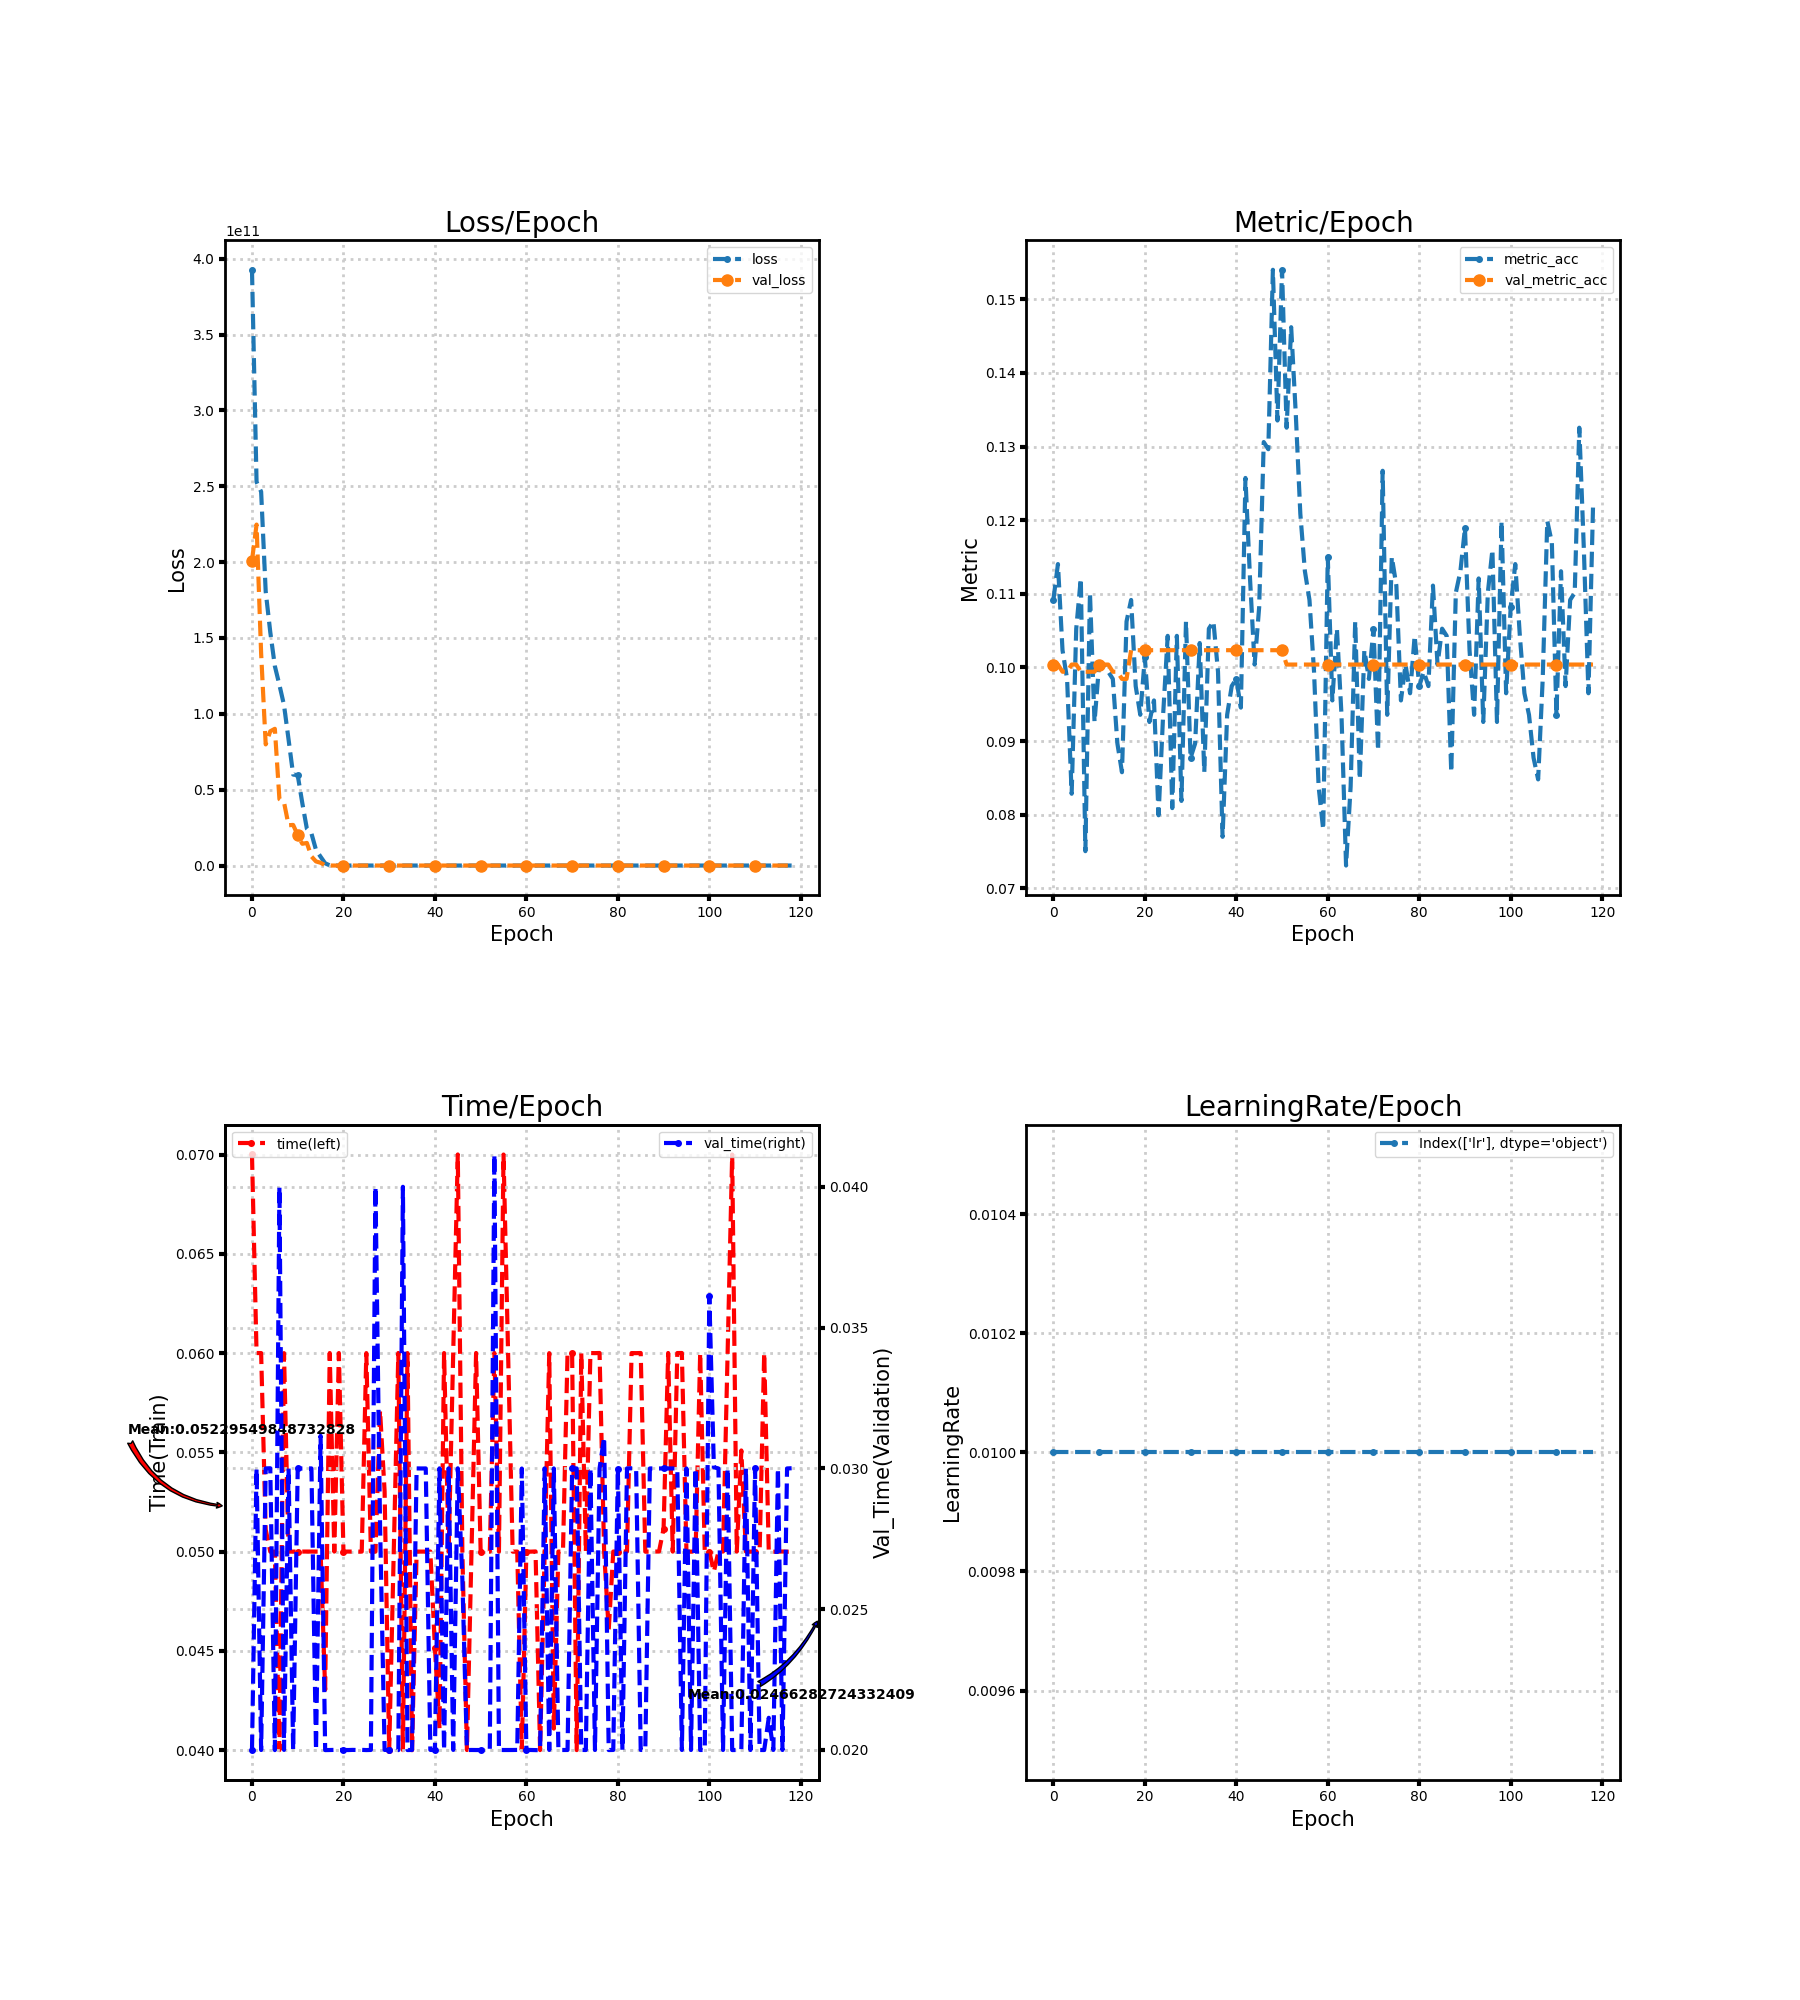

The table this chart was drawn from, first rows:
loss, metric_acc, time, lr, val_loss, val_metric_acc, val_time
392705179648, 0.1092, 0.07, 0.01, 201009725440, 0.1004, 0.02
252812410880, 0.114, 0.06, 0.01, 224755105792, 0.1004, 0.03
246454435840, 0.1023, 0.06, 0.01, 139773771776, 0.09942, 0.02
180608417792, 0.09844, 0.05111, 0.01, 79852986368, 0.09942, 0.03
153832390656, 0.08285, 0.05, 0.01, 88495890432, 0.1004, 0.03001
131462930432, 0.1053, 0.05, 0.01, 90142097408, 0.1004, 0.02
119017275392, 0.1121, 0.04, 0.01, 43800408064, 0.09942, 0.04
105803472896, 0.07505, 0.06, 0.01, 41717620736, 0.09942, 0.02
83043041280, 0.1101, 0.05, 0.01, 26564792320, 0.09942, 0.03
59940020224, 0.09259, 0.05, 0.01, 26769029120, 0.09942, 0.02
59569381376, 0.1004, 0.05, 0.01, 20105521152, 0.1004, 0.03
41218285568, 0.1004, 0.05, 0.01, 14339606528, 0.1004, 0.03
24273924096, 0.09942, 0.05, 0.01, 14885963776, 0.1004, 0.03
21119627264, 0.09844, 0.05, 0.01, 5989491712, 0.09942, 0.03
10313100288, 0.08967, 0.05, 0.01, 2696115712, 0.09942, 0.02
5807985664, 0.08577, 0.05, 0.01, 1821740160, 0.09844, 0.03116
1479589888, 0.1062, 0.04304, 0.01, 150573904, 0.09844, 0.02
123140976, 0.1092, 0.06, 0.01, 2.305, 0.1023, 0.02
111.9, 0.09747, 0.05, 0.01, 2.305, 0.1023, 0.02
105.5, 0.09357, 0.06, 0.01, 2.305, 0.1023, 0.02
127.4, 0.1014, 0.05, 0.01, 2.306, 0.1023, 0.02
108.4, 0.09259, 0.05, 0.01, 2.306, 0.1023, 0.02
104.4, 0.09552, 0.05, 0.01, 2.306, 0.1023, 0.02
103.3, 0.07992, 0.05, 0.01, 2.306, 0.1023, 0.02
109.1, 0.09357, 0.05, 0.01, 2.307, 0.1023, 0.02
85.45, 0.1043, 0.06, 0.01, 2.307, 0.1023, 0.02
96.92, 0.0809, 0.05, 0.01, 2.307, 0.1023, 0.02
58.11, 0.1043, 0.05, 0.01, 2.307, 0.1023, 0.04001
69.62, 0.08187, 0.05711, 0.01, 2.308, 0.1023, 0.028
68.51, 0.1062, 0.05304, 0.01, 2.308, 0.1023, 0.02
58.62, 0.08772, 0.04, 0.01, 2.308, 0.1023, 0.02
48.26, 0.08967, 0.05, 0.01, 2.309, 0.1023, 0.02
56.82, 0.1033, 0.06001, 0.01, 2.309, 0.1023, 0.02
44.04, 0.08577, 0.04, 0.01, 2.31, 0.1023, 0.04
38.22, 0.1053, 0.06, 0.01, 2.31, 0.1023, 0.02
28.66, 0.1062, 0.04, 0.01, 2.31, 0.1023, 0.02
29.16, 0.09942, 0.05, 0.01, 2.311, 0.1023, 0.03
26.79, 0.077, 0.05, 0.01, 2.311, 0.1023, 0.03
30.9, 0.09357, 0.05, 0.01, 2.312, 0.1023, 0.03
21.38, 0.09747, 0.05001, 0.01, 2.312, 0.1023, 0.02
21.21, 0.09844, 0.04516, 0.01, 2.313, 0.1023, 0.02
13.16, 0.09454, 0.04111, 0.01, 2.313, 0.1023, 0.03
13.76, 0.1257, 0.06, 0.01, 2.313, 0.1023, 0.02
11.02, 0.1121, 0.05, 0.01, 2.313, 0.1023, 0.03
11.21, 0.1004, 0.06, 0.01, 2.313, 0.1023, 0.02
7.42, 0.1082, 0.07001, 0.01, 2.313, 0.1023, 0.03
7.339, 0.1306, 0.05, 0.01, 2.313, 0.1023, 0.02607
5.096, 0.1296, 0.04001, 0.01, 2.313, 0.1023, 0.02
4.432, 0.154, 0.05, 0.01, 2.313, 0.1023, 0.02
3.9, 0.1335, 0.06001, 0.01, 2.314, 0.1023, 0.02
2.771, 0.154, 0.05, 0.01, 2.314, 0.1023, 0.02
2.266, 0.1326, 0.05, 0.01, 2.314, 0.1004, 0.02
2.622, 0.1462, 0.05, 0.01, 2.314, 0.1004, 0.02
2.295, 0.1345, 0.06001, 0.01, 2.314, 0.1004, 0.04115
2.495, 0.1209, 0.05, 0.01, 2.314, 0.1004, 0.02
2.275, 0.1131, 0.07, 0.01, 2.314, 0.1004, 0.02
2.325, 0.1092, 0.06, 0.01, 2.314, 0.1004, 0.02
2.353, 0.09942, 0.05, 0.01, 2.314, 0.1004, 0.02
2.205, 0.08382, 0.05, 0.01, 2.314, 0.1004, 0.02
2.227, 0.07797, 0.04, 0.01, 2.314, 0.1004, 0.03
... 59 more rows
